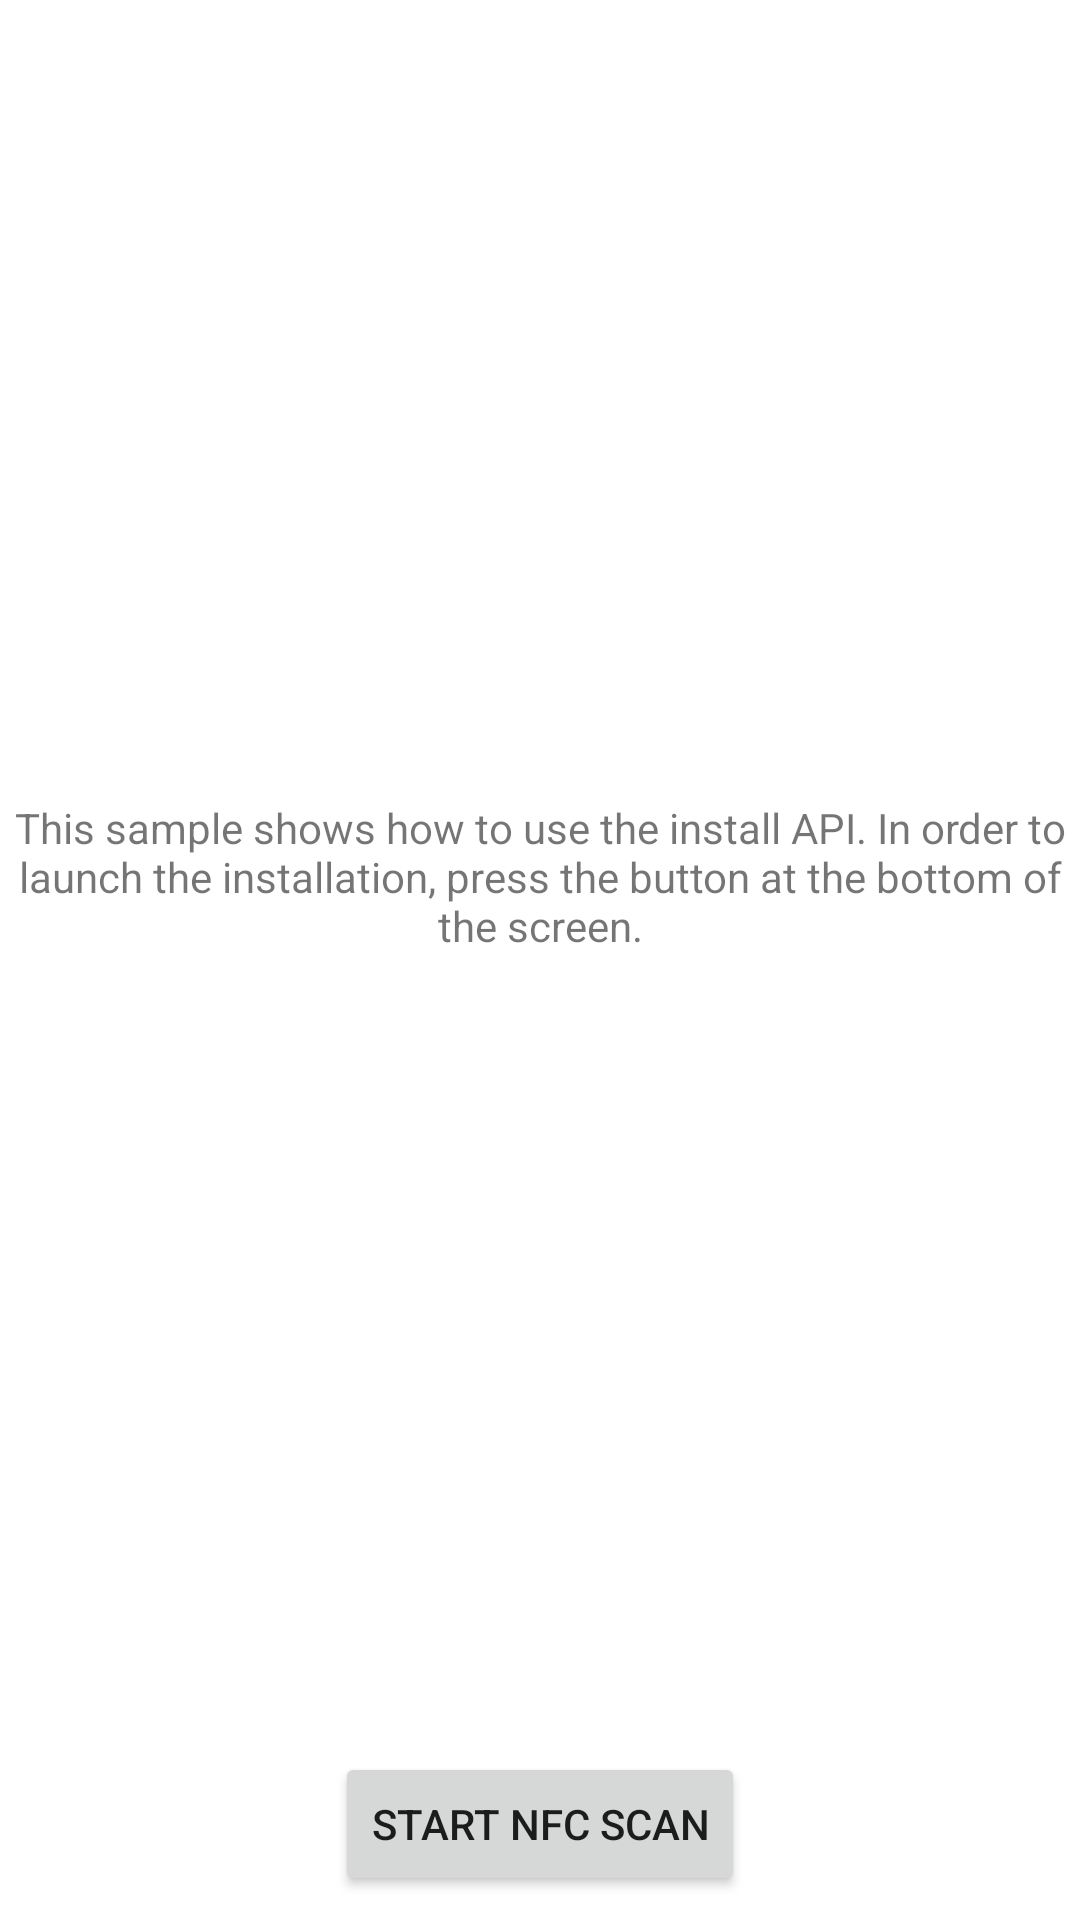

Produce the Android XML layout that renders to this screen, including the resource entries it uses.
<!-- AndroidManifest.xml: fallback theme Theme.MaterialComponents.DayNight.NoActionBar -->
<!-- res/layout/activity_install.xml -->
<androidx.constraintlayout.widget.ConstraintLayout
    xmlns:android="http://schemas.android.com/apk/res/android"
    xmlns:app="http://schemas.android.com/apk/res-auto"
    android:layout_width="match_parent"
    android:layout_height="match_parent"
    android:fitsSystemWindows="true">

    <Button
        android:id="@+id/start_nfc_scan"
        android:layout_width="wrap_content"
        android:layout_height="wrap_content"
        android:layout_marginBottom="8dp"
        android:layout_marginEnd="8dp"
        android:layout_marginStart="8dp"
        android:text="@string/start_nfc_scanner"
        app:layout_constraintBottom_toBottomOf="parent"
        app:layout_constraintEnd_toEndOf="parent"
        app:layout_constraintStart_toStartOf="parent" />

    <TextView
        android:id="@+id/textView"
        android:layout_width="wrap_content"
        android:layout_height="wrap_content"
        android:layout_marginBottom="8dp"
        android:layout_marginEnd="8dp"
        android:layout_marginStart="8dp"
        android:layout_marginTop="8dp"
        android:gravity="center"
        android:text="@string/install_text"
        app:layout_constraintBottom_toTopOf="@+id/start_nfc_scan"
        app:layout_constraintEnd_toEndOf="parent"
        app:layout_constraintStart_toStartOf="parent"
        app:layout_constraintTop_toTopOf="parent" />

</androidx.constraintlayout.widget.ConstraintLayout>
<!-- resources referenced by this layout -->
<resources>
  <string name="install_text">This sample shows how to use the install API.
          In order to launch the installation, press the button at the bottom of the screen.</string>
  <string name="start_nfc_scanner">Start NFC scan</string>
</resources>
